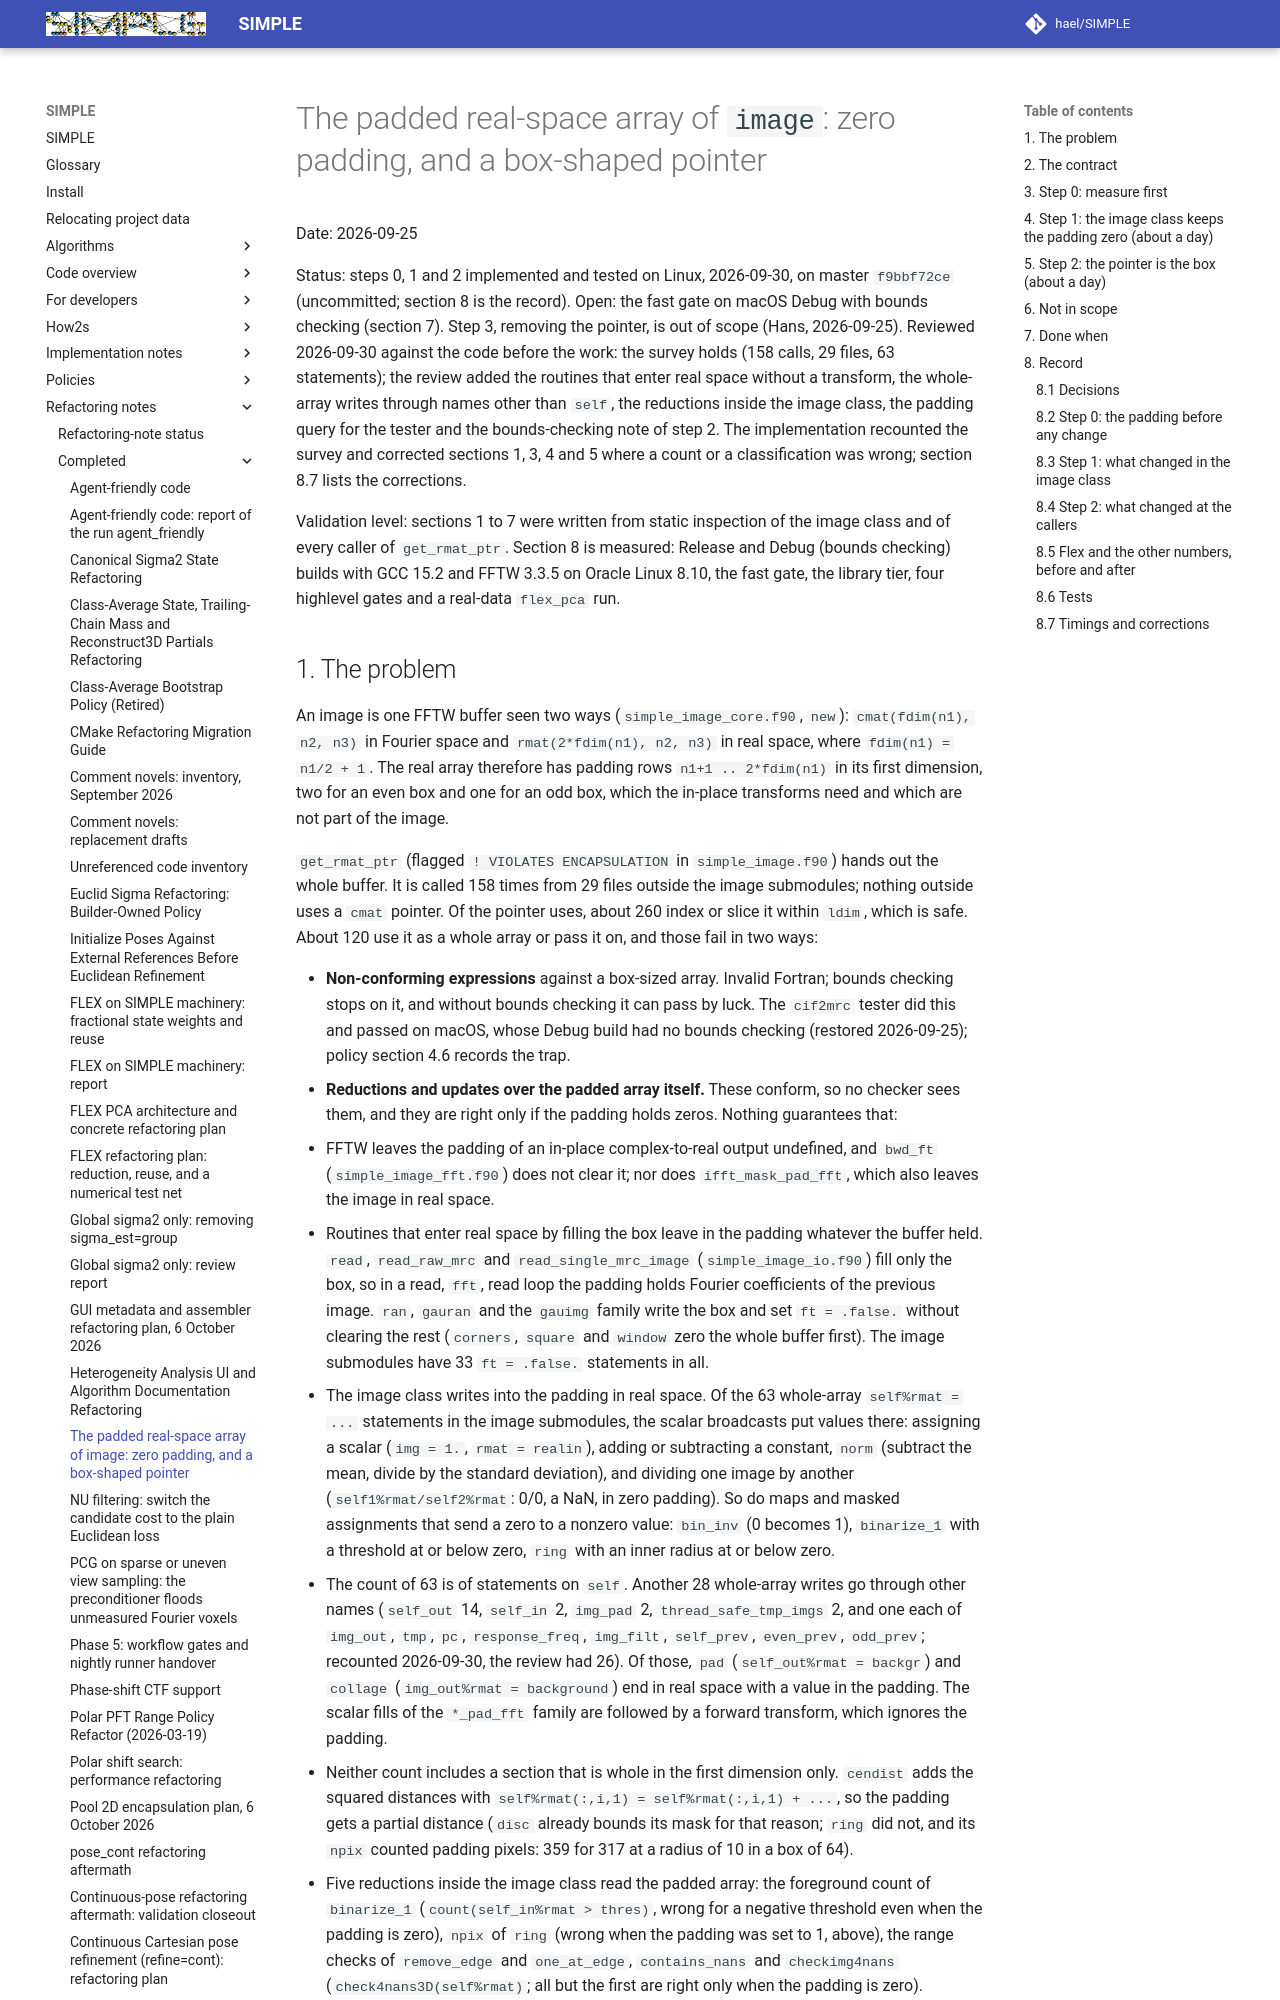

repository: hael/SIMPLE · page: refactoring_notes/completed/image_rmat_padding_encapsulation.html · generator: mkdocs

# The padded real-space array of `image`: zero padding, and a box-shaped pointer

Date: 2026-09-25

Status: steps 0, 1 and 2 implemented and tested on Linux, 2026-09-30, on master `f9bbf72ce`
(uncommitted; section 8 is the record). Open: the fast gate on macOS Debug with bounds checking
(section 7). Step 3, removing the pointer, is out of scope (Hans, 2026-09-25). Reviewed 2026-09-30
against the code before the work: the survey holds (158 calls, 29 files, 63 statements); the review
added the routines that enter real space without a transform, the whole-array writes through names
other than `self`, the reductions inside the image class, the padding query for the tester and the
bounds-checking note of step 2. The implementation recounted the survey and corrected sections 1,
3, 4 and 5 where a count or a classification was wrong; section 8.7 lists the corrections.

Validation level: sections 1 to 7 were written from static inspection of the image class and of
every caller of `get_rmat_ptr`. Section 8 is measured: Release and Debug (bounds checking) builds
with GCC 15.2 and FFTW 3.3.5 on Oracle Linux 8.10, the fast gate, the library tier, four highlevel
gates and a real-data `flex_pca` run.
